3-way image classification set "dataset_test" from GitHub (evantancy/ece4078-team2-05); label vocabulary: coke, neither, sheep.

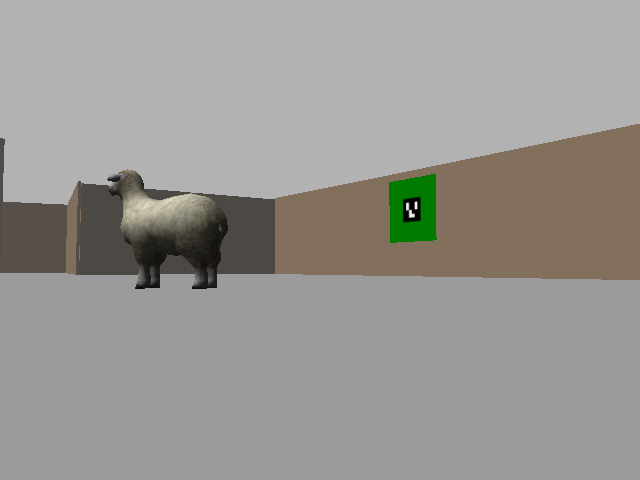
Label: sheep

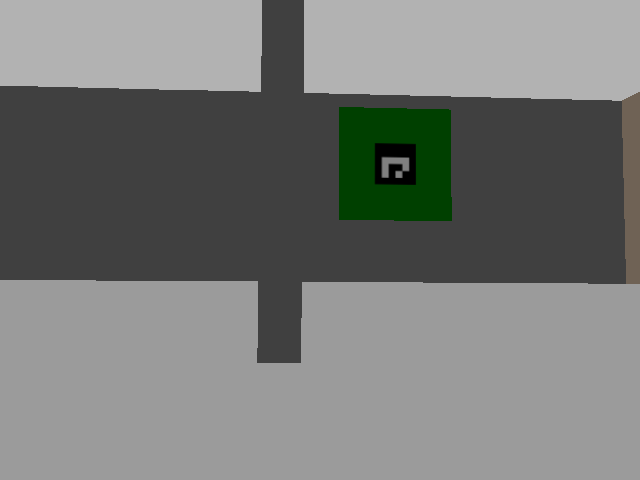
Label: neither

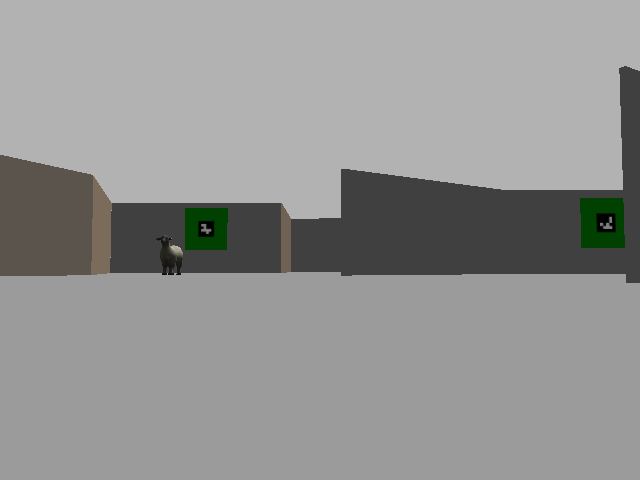
Label: sheep

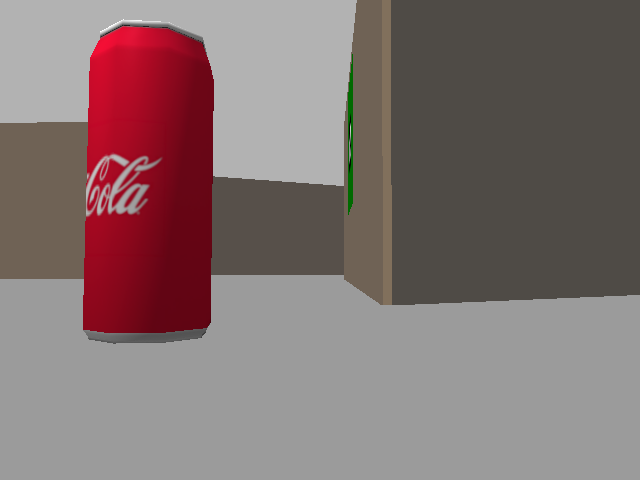
Label: coke

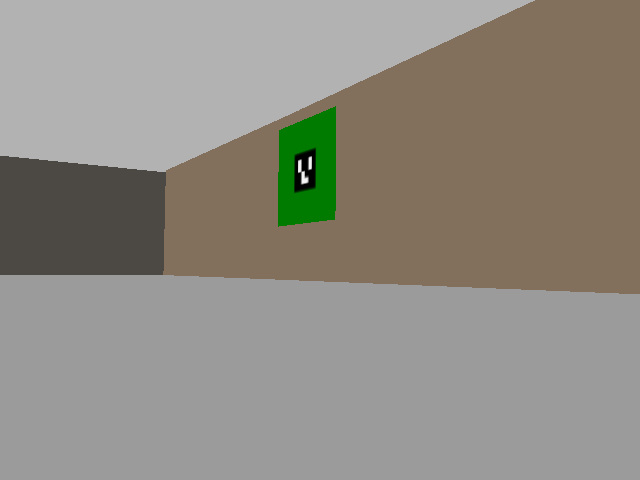
Label: neither

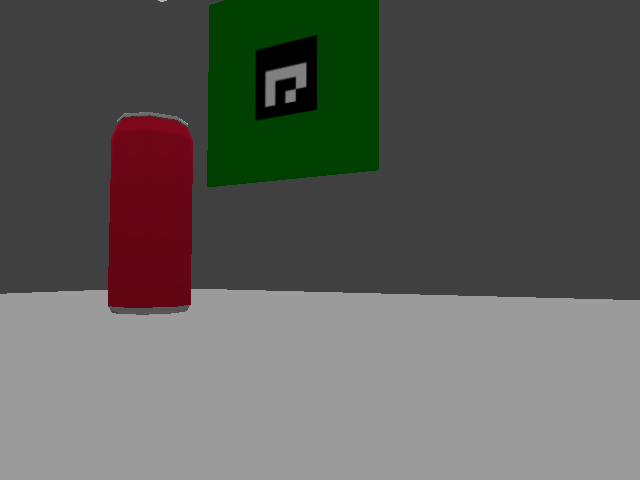
Label: coke
